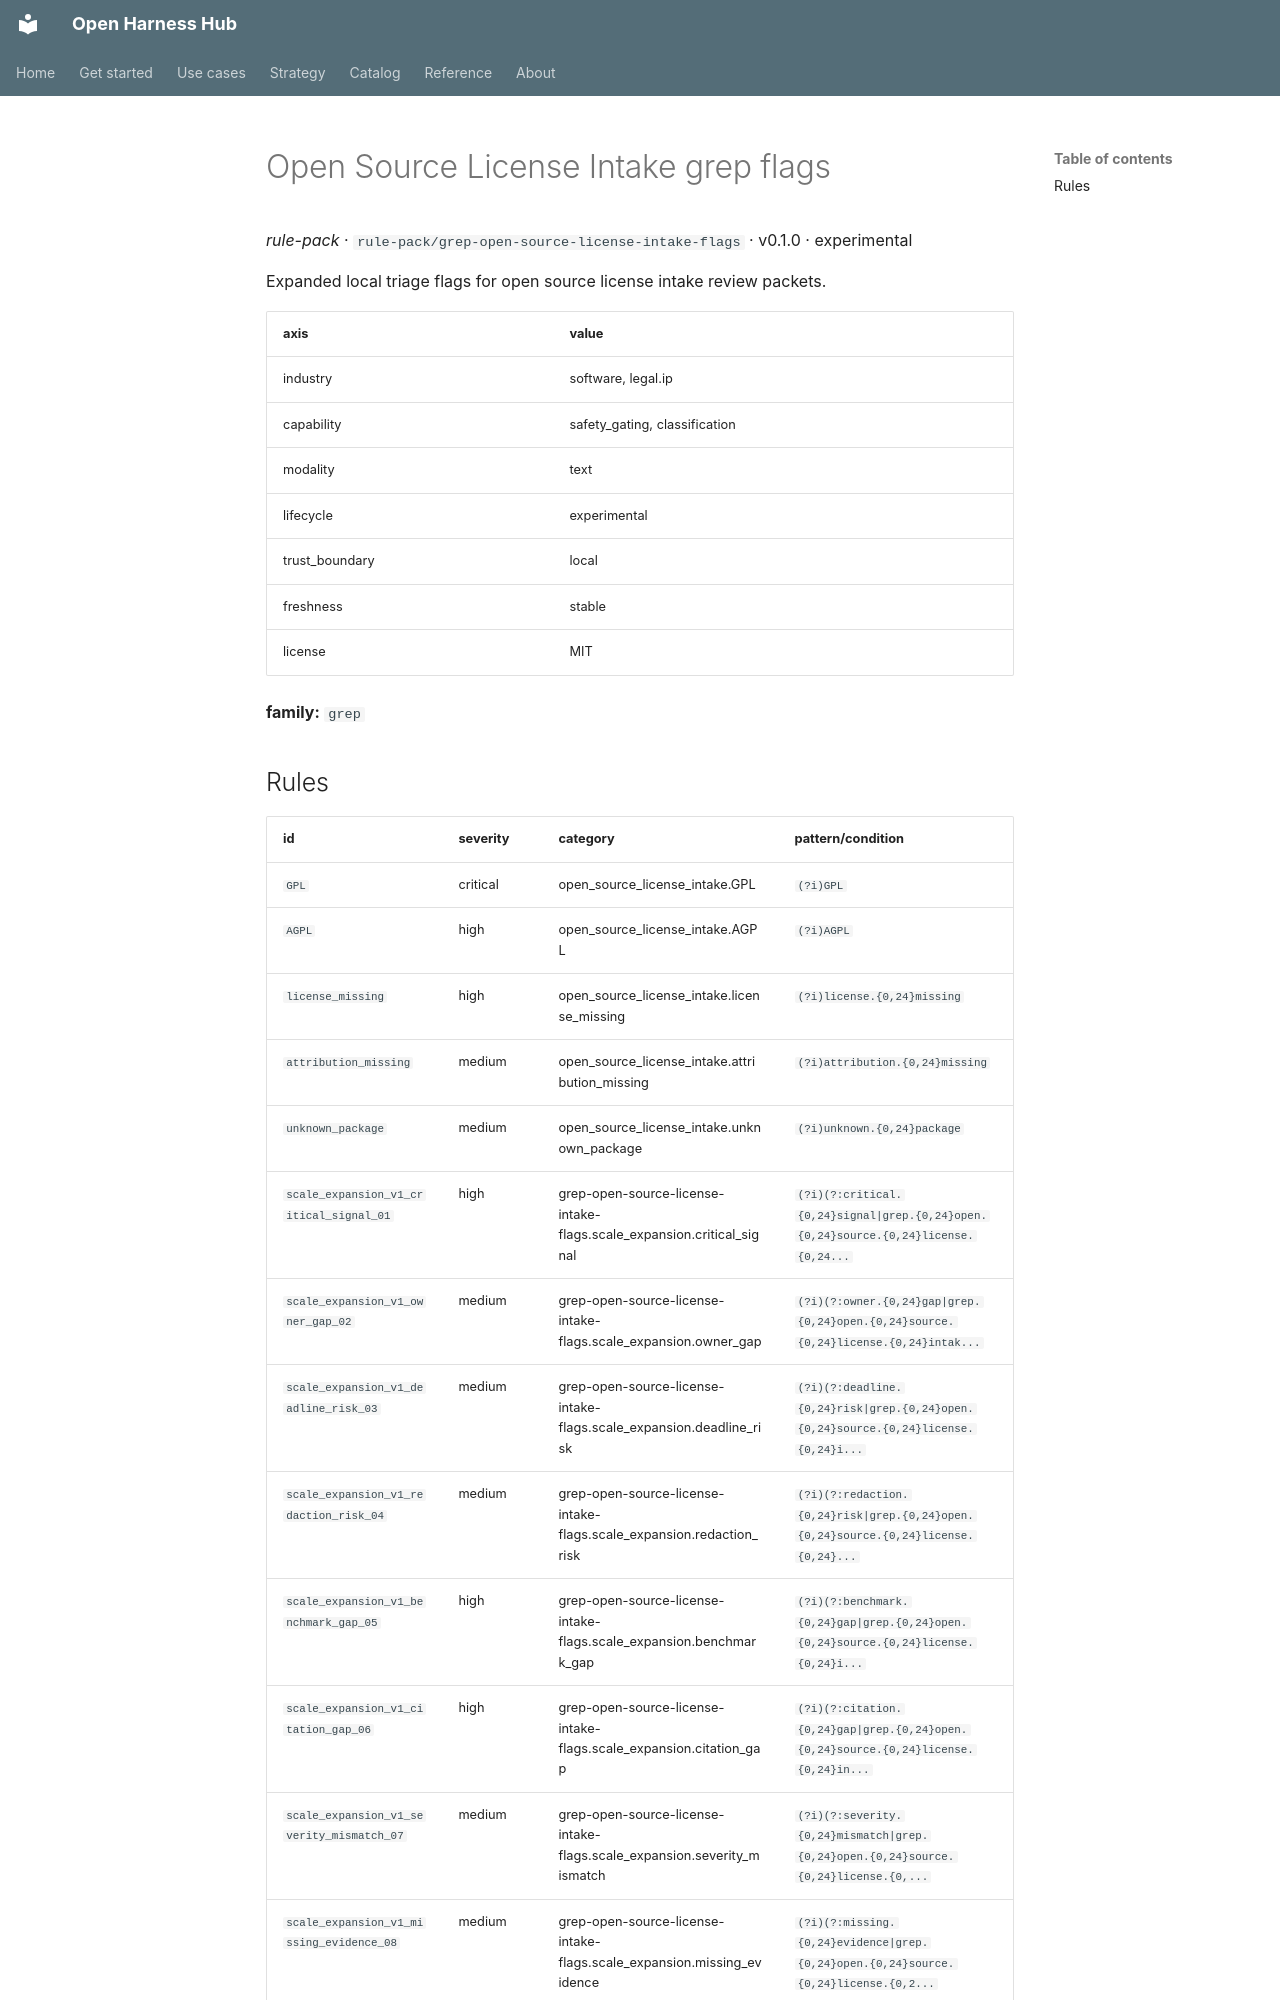

repository: Amarel-Taylor-Scott/open-harness-hub · page: catalog/rule-pack_grep-open-source-license-intake-flags/index.html · generator: mkdocs

# Open Source License Intake grep flags

*rule-pack* · `rule-pack/grep-open-source-license-intake-flags` · v0.1.0 · experimental

Expanded local triage flags for open source license intake review packets.

| axis | value |
|---|---|
| industry | software, legal.ip |
| capability | safety_gating, classification |
| modality | text |
| lifecycle | experimental |
| trust_boundary | local |
| freshness | stable |
| license | MIT |



**family:** `grep`
